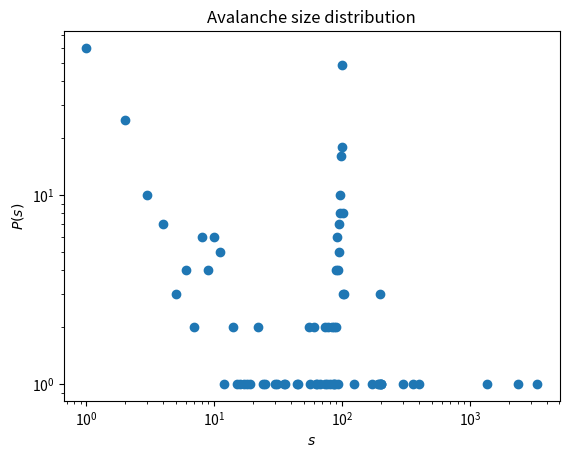

The matplotlib source for this figure:
"""Abelian sandpile model for networks
Course: Complex System Simulation
Date: 30-06-2023

Group id: 4
Members:
Aizhan Shagadatova
Robbie Koevoets
Roshan Baldewsing
Valentin Rosario
"""
import sys
import numpy as np
import networkx as nx
import matplotlib.pyplot as plt


class NeuronModel:
    """Class containing attributes and methods for the sand-pile model.
    """
    def __init__(self, network, sample_delay=0, start_filled=False) -> None:
        # Network should have a node with the label -1 which is the sink node
        # All nodes should be able to reach the sink node
        self.network = network

        assert network.has_node(-1), "Network must contain sink node (label -1)"
        assert nx.ancestors(network, -1) == set(network.nodes).difference({-1,}), "All nodes must be able to reach the sink node"

        self.size = network.number_of_nodes() - 1  # Without the sink node

        self.adj_matrix = nx.adjacency_matrix(self.network, nodelist=[-1] + list(network.nodes)[:-1]).toarray()

        if start_filled:
            self.potentials = [x for (_, x) in self.network.degree()]
            self.potentials = [self.potentials[-1]] + self.potentials[:-1]
            self.potentials = self.potentials - np.ones_like(self.potentials)
        else:
            self.potentials = np.zeros(self.adj_matrix.shape[0], dtype=int)
        self.degrees = np.array([np.sum(self.adj_matrix[i]) for i in range(self.adj_matrix.shape[0])])

        self.sample_delay = sample_delay

        # Data storage
        self.avalanche_sizes = []

    def get_node_degree(self, node_i):
        """Return the degree of the node with index node_i

        Args:
            node_i (int): the node index

        Returns:
            int: degree of the node
        """
        return np.sum(self.adj_matrix[node_i])

    def topple_node(self, node_i):
        """Topple the node at index node_i.
        Redistributes deg(node_i) units over its neighbors.

        Args:
            node_i (int): node to topple
        """
        new_potentials = np.copy(self.potentials)

        # Decrease potential of toppled node
        new_potentials[node_i] -= self.get_node_degree(node_i)

        # Add one unit of potential to each neighbor
        new_potentials[self.adj_matrix[node_i].astype(bool)] += 1

        self.potentials = new_potentials

    def perform_avalanche(self, start_node):
        """Start an avalanche, starting at node start_node.

        Args:
            start_node (int): index of starting node

        Returns:
            int: avalanche size (amount of topple events)
        """
        unstable = np.array([start_node])
        curr_node = None
        avalanche_size = 0

        while unstable.size > 0:
            # Pick a random unstable node
            curr_node = np.random.choice(unstable)

            # Topple unstable node
            self.topple_node(curr_node)
            avalanche_size += 1


            unstable = np.arange(self.potentials.size)[self.potentials >= self.degrees]
            unstable = unstable[unstable != 0]

        return avalanche_size

    def step(self, iteration) -> None:
        """Perform an iteration of the model.
        Avalanches happen within one iteration.

        Args:
            iteration (int): iteration number
        """
        # Choose random node (ignore node 0 (sink node))
        node_i = np.random.randint(1, self.size + 1)

        # Increment potential
        self.potentials[node_i] += 1

        # Check for instabilities
        if self.potentials[node_i] >= self.get_node_degree(node_i):
            avalanche_size = self.perform_avalanche(node_i)

            if iteration > self.sample_delay:
                self.avalanche_sizes.append(avalanche_size)

    def run(self, n_steps):
        """Run the model for n_steps steps

        Args:
            n_steps (int): amount of iterations to run

        Returns:
            np.array: array containing all avalanche sizes
        """
        assert self.sample_delay < n_steps, "Number of steps must be higher than sample delay"

        for i in range(n_steps):
            self.step(i)

        return np.array(self.avalanche_sizes)


def create_2d_grid_graph(rows, columns):
    """Returns network as 2D grid graph and nodes on the periphery are sinks"""
    grid_graph = nx.grid_2d_graph(rows, columns, create_using=nx.MultiGraph)
    converted_graph = nx.convert_node_labels_to_integers(grid_graph)
    converted_graph.add_node(-1)  # Add sink node

    for node in converted_graph.nodes():
        for _ in range(4 - converted_graph.degree(node)):
            converted_graph.add_edge(node, -1)  # Add edge to sink node

    pos = {i: (y,-x) for i, (x, y) in enumerate(grid_graph.nodes())}
    pos[-1] = (-1, -1)

    return converted_graph


def create_random_graph(size, p, random_sink_node_edges=False):
    """Create a random network using networkx.

    Args:
        size (int): size of the network
        p (float): edge probability
        random_sink_node_edges (bool, optional): whether to add random sink node connections. Defaults to False.

    Returns:
        nx.MultiGraph: Random network
    """
    network = nx.erdos_renyi_graph(size, p, directed=False)

    components = [c for c in nx.connected_components(network)]
    network.add_node(-1)
    for comp in components:
        network.add_edge(list(comp)[0], -1)

    if random_sink_node_edges:
        network = add_random_sink_connections(network, p)

    return network


def add_random_sink_connections(network, p):
    """Add random connections to the sink node.

    Args:
        network (nx.Graph): the network
        p (float): probability per node to add sink connection
    """
    copy_graph = network.copy()

    for node in network.nodes():
        if np.random.rand() < p:
            copy_graph.add_edge(node, -1)

    return copy_graph


def guarantee_sink_connection(network):
    """Add a sink node connection to components that are not connected to it.

    Args:
        network (nx.Graph): the network
    """
    for component in nx.connected_components(network):
        if -1 not in component:
            node_i = list(component)[0]
            network.add_edge(-1, node_i)


def plot_avalanche_data(data):
    """Plot avalanche data in a histogram

    Args:
        data (np.array): Contains avalanche sizes
    """
    avalanche_sizes_grid, frequencies_grid = np.unique(data, return_counts=True)

    # Plot the data points on a log-log scale
    plt.figure()
    plt.scatter(avalanche_sizes_grid, frequencies_grid )

    plt.title("Avalanche size distribution")
    plt.xlabel(r"$s$")
    plt.ylabel(r"$P(s)$")

    # Set log-log scale
    plt.xscale('log')
    plt.yscale('log')

    plt.show()


if __name__ == '__main__':
    args = sys.argv
    network = network = create_random_graph(100, 0.5, random_sink_node_edges=True)  # By default, run with random graph
    iter_count = 10000

    if len(args) < 3:
        print("python main_numpy.py [network_type] [network_size] [iter_count]")
        print("To run for different networks, please provide network_type and size")
        print("Types:")
        print("random\nsmall-world\nscale-free\ngrid (size is grid width)")
    elif len(args) >= 4:
        network_type = args[1]
        size = int(args[2])
        iter_count = int(args[3])

        if network_type == "random":
            network = create_random_graph(size, 0.5, random_sink_node_edges=True)
        elif network_type == "small-world":
            network = nx.watts_strogatz_graph(size, 4, 0.5)

            network.add_node(-1)
            add_random_sink_connections(network, 0.5)
            guarantee_sink_connection(network)
        elif network_type == "scale-free":
            network = nx.barabasi_albert_graph(size, 4)

            network.add_node(-1)
            add_random_sink_connections(network, 0.5)
            guarantee_sink_connection(network)
        elif network_type == "grid":
            network = create_2d_grid_graph(size, size)

    model = NeuronModel(network, sample_delay=0, start_filled=True)
    data = model.run(iter_count)

    plot_avalanche_data(data)
